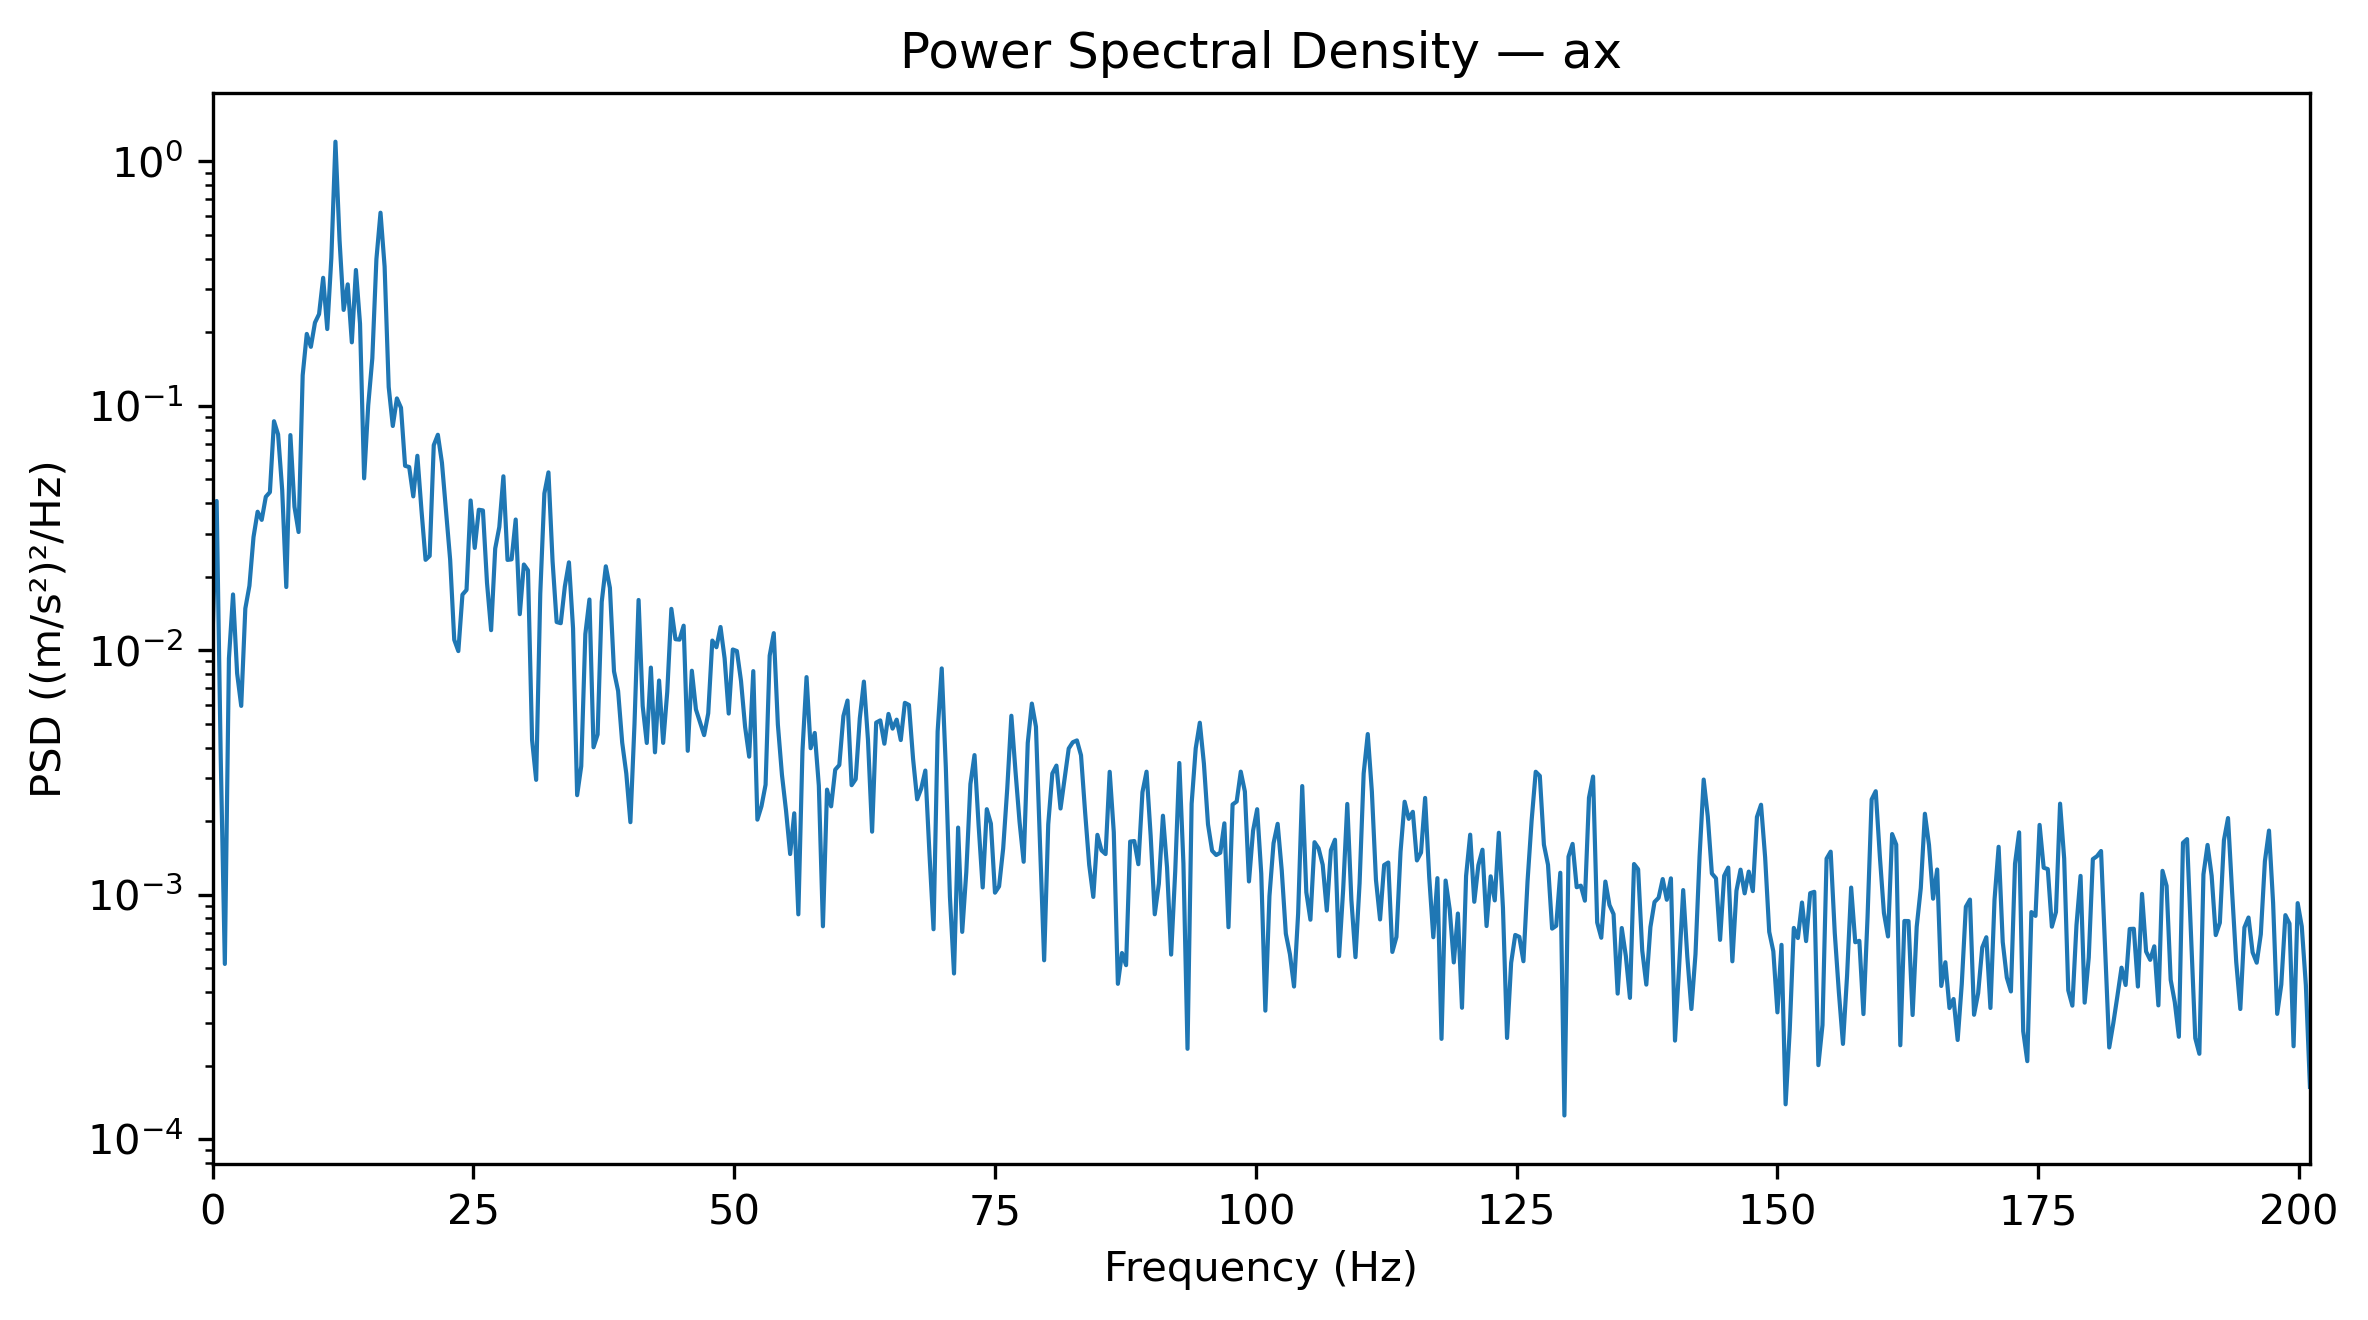

Values plotted in this chart, from the file beside it:
Frequency_Hz, PSD_(m_s2)^2_per_Hz
0.0, 0.01142
0.3927, 0.04083
0.7854, 0.003618
1.178, 0.0005209
1.571, 0.009267
1.963, 0.01693
2.356, 0.008041
2.749, 0.005923
3.141, 0.01482
3.534, 0.01836
3.927, 0.02907
4.319, 0.0369
4.712, 0.03416
5.105, 0.04248
5.497, 0.04435
5.89, 0.08654
6.283, 0.0764
6.675, 0.04527
7.068, 0.01815
7.461, 0.07595
7.854, 0.03864
8.246, 0.03048
8.639, 0.1334
9.032, 0.197
9.424, 0.1744
9.817, 0.2191
10.21, 0.2374
10.6, 0.3342
10.99, 0.2062
11.39, 0.4033
11.78, 1.205
12.17, 0.477
12.57, 0.247
12.96, 0.3142
13.35, 0.182
13.74, 0.3597
14.14, 0.2169
14.53, 0.05053
14.92, 0.1005
15.31, 0.1565
15.71, 0.3987
16.1, 0.6171
16.49, 0.3716
16.89, 0.1194
17.28, 0.08276
17.67, 0.1073
18.06, 0.09825
18.46, 0.05685
18.85, 0.05623
19.24, 0.04263
19.63, 0.06249
20.03, 0.03744
20.42, 0.02345
20.81, 0.02433
21.2, 0.06906
21.6, 0.0762
21.99, 0.05848
22.38, 0.03694
22.78, 0.02348
23.17, 0.01104
... 453 more rows
